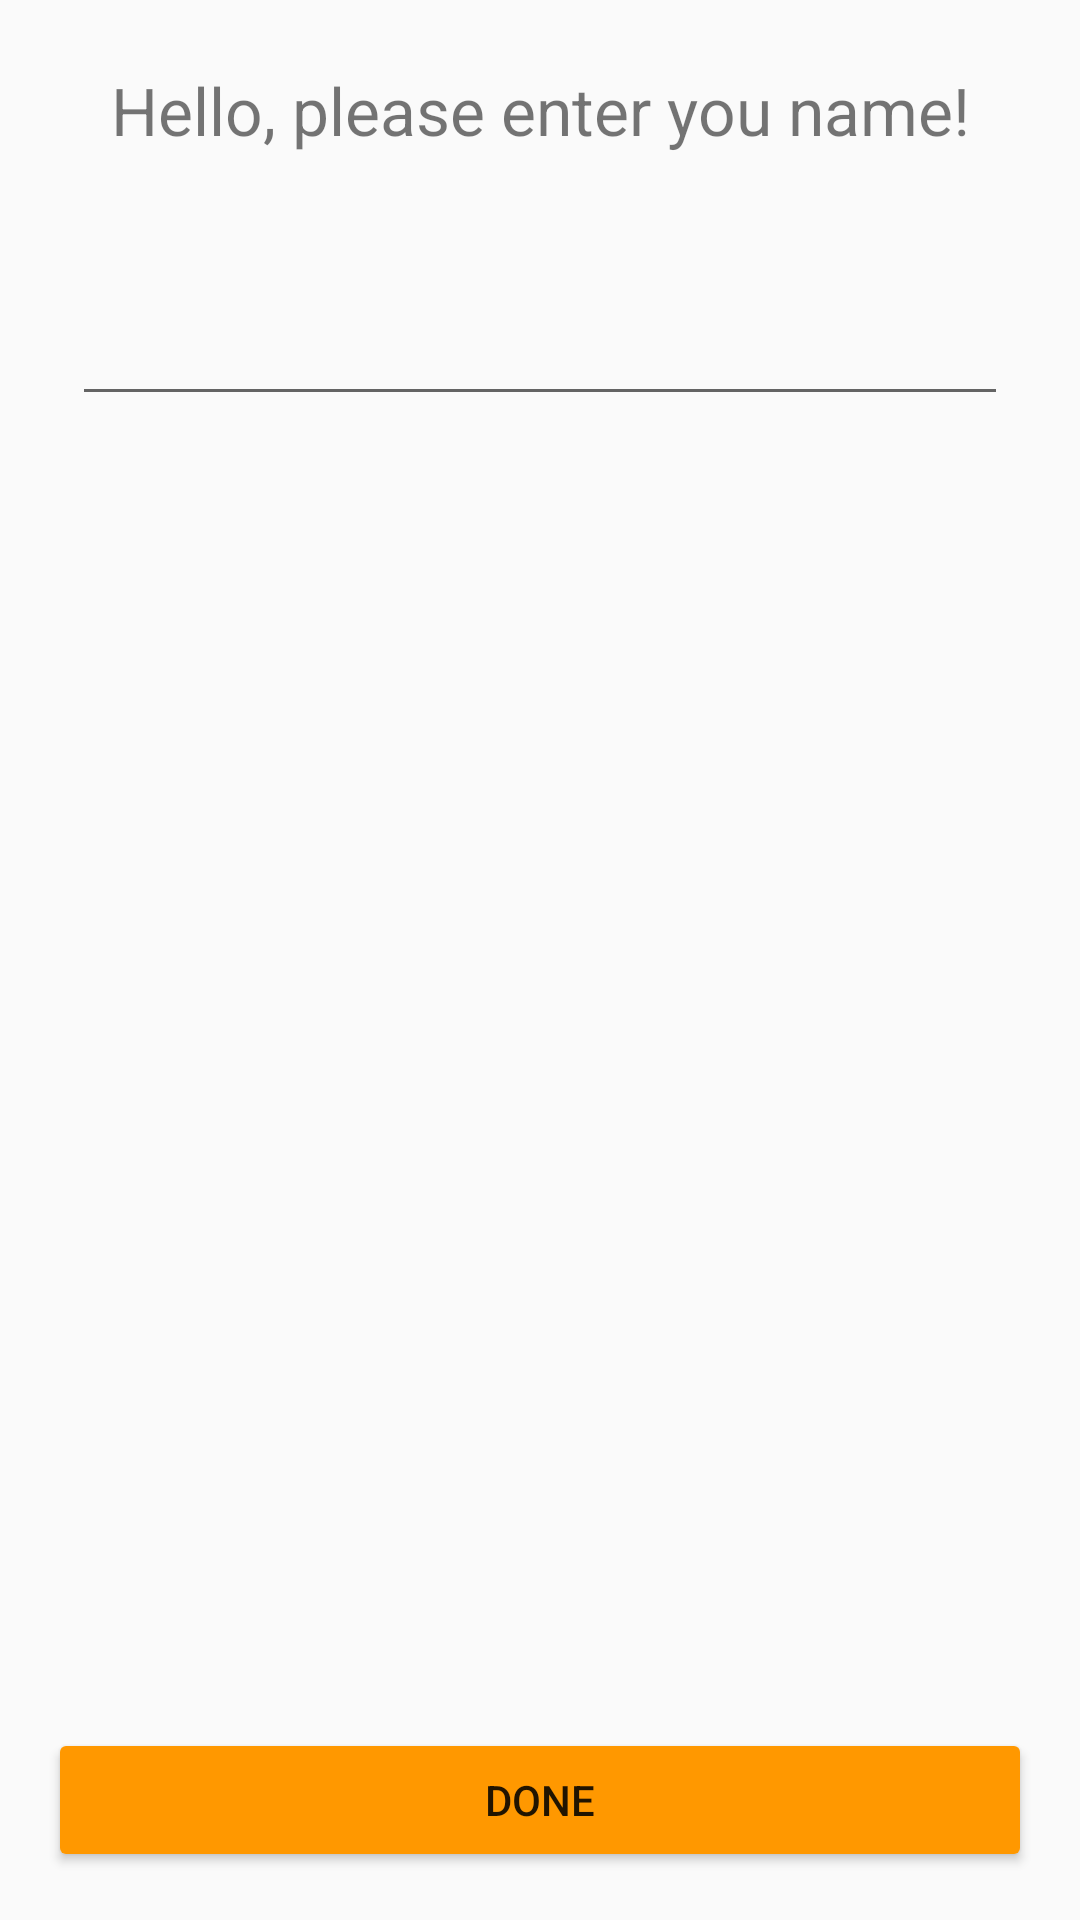

The Android layout XML behind this screen, and the referenced resources:
<!-- AndroidManifest.xml: application theme AppTheme -->
<!-- res/layout/activity_main.xml -->
<?xml version="1.0" encoding="utf-8"?>
<RelativeLayout xmlns:android="http://schemas.android.com/apk/res/android"
    xmlns:app="http://schemas.android.com/apk/res-auto"
    xmlns:tools="http://schemas.android.com/tools"
    android:layout_width="match_parent"
    android:layout_height="match_parent"
    android:orientation="vertical"
    android:weightSum="1">

    <TextView
        android:id="@+id/hello_message_view"
        android:layout_width="match_parent"
        android:layout_height="wrap_content"
        android:layout_margin="22dp"
        android:gravity="center_horizontal"
        android:text="Hello, please enter you name!"
        android:textSize="22sp" />

    <EditText
        android:id="@+id/username_editText_view"
        android:layout_width="match_parent"
        android:layout_height="wrap_content"
        android:layout_alignParentLeft="true"
        android:layout_alignParentStart="true"
        android:layout_below="@+id/hello_message_view"
        android:layout_margin="24dp"
        android:ems="10"
        android:gravity="center_horizontal"
        android:inputType="textPersonName" />

    <Button
        android:id="@+id/button"
        android:layout_width="match_parent"
        android:layout_height="wrap_content"
        android:layout_alignParentBottom="true"
        android:layout_margin="16dp"
        android:onClick="nextScreen"
        android:text="Done">

    </Button>


</RelativeLayout>
<!-- resources referenced by this layout -->
<resources>
  <style name="AppTheme" parent="Theme.AppCompat.Light">
          
          <item name="colorPrimary">#FF9800</item>
          
          <item name="colorButtonNormal">#FF9800</item>
      </style>
</resources>
